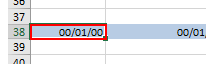
Task: Proceso en blanco
Workflow: Secuencia_Word_Opcion_2

Step 1: click on 'B38' in window 'PlantillaSalida_3Hojas - Excel' (excel.exe)

Step 2: type a value into 'B38' in window 'PlantillaSalida_3Hojas - Excel' (excel.exe) (same screen as step 1)

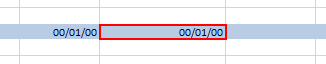
Step 3: click on 'C38' in window 'PlantillaSalida_3Hojas - Excel' (excel.exe)

Step 4: type a value into 'C38' in window 'PlantillaSalida_3Hojas - Excel' (excel.exe) (same screen as step 3)

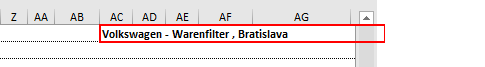
Step 5: click on 'AC10' in window 'PlantillaSalida_3Hojas - Excel' (excel.exe)

Step 6: type a value into 'AC10' in window 'PlantillaSalida_3Hojas - Excel' (excel.exe) (same screen as step 5)

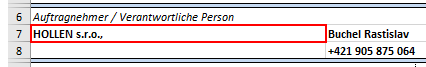
Step 7: click on 'A7' in window 'PlantillaSalida_3Hojas - Excel' (excel.exe)

Step 8: type a value into 'A7' in window 'PlantillaSalida_3Hojas - Excel' (excel.exe) (same screen as step 7)

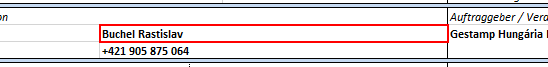
Step 9: click on 'D7' in window 'PlantillaSalida_3Hojas - Excel' (excel.exe)

Step 10: type a value into 'D7' in window 'PlantillaSalida_3Hojas - Excel' (excel.exe) (same screen as step 9)

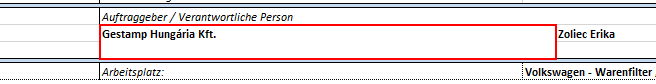
Step 11: click on 'N7' in window 'PlantillaSalida_3Hojas - Excel' (excel.exe)

Step 12: type a value into 'N7' in window 'PlantillaSalida_3Hojas - Excel' (excel.exe) (same screen as step 11)

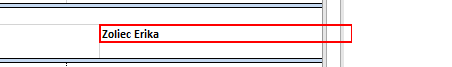
Step 13: click on 'AD7' in window 'PlantillaSalida_3Hojas - Excel' (excel.exe)

Step 14: type a value into 'AD7' in window 'PlantillaSalida_3Hojas - Excel' (excel.exe) (same screen as step 13)

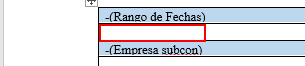
Step 15: click on the elemento 'Celda de tabla' in window 'Plantilla - Word' (winword.exe)

Step 16: type [Fecha_Inicio.Trim] into the elemento 'Celda de tabla' in window 'Plantilla - Word' (winword.exe) (same screen as step 15)

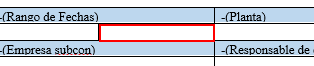
Step 17: type a value into the elemento 'Celda de tabla' in window 'Plantilla - Word' (winword.exe)

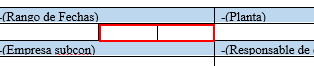
Step 18: type [Fecha_Final.Trim] into the elemento 'Celda de tabla' in window 'Plantilla - Word' (winword.exe)

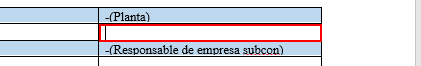
Step 19: type a value into the elemento 'Celda de tabla' in window 'Plantilla - Word' (winword.exe)

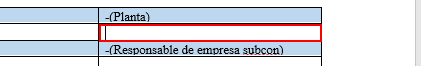
Step 20: type [Planta.Trim] into the elemento 'Celda de tabla' in window 'Plantilla - Word' (winword.exe)

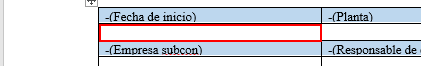
Step 21: type a value into the elemento 'Celda de tabla' in window 'Plantilla - Word' (winword.exe) (repeated 3 times)